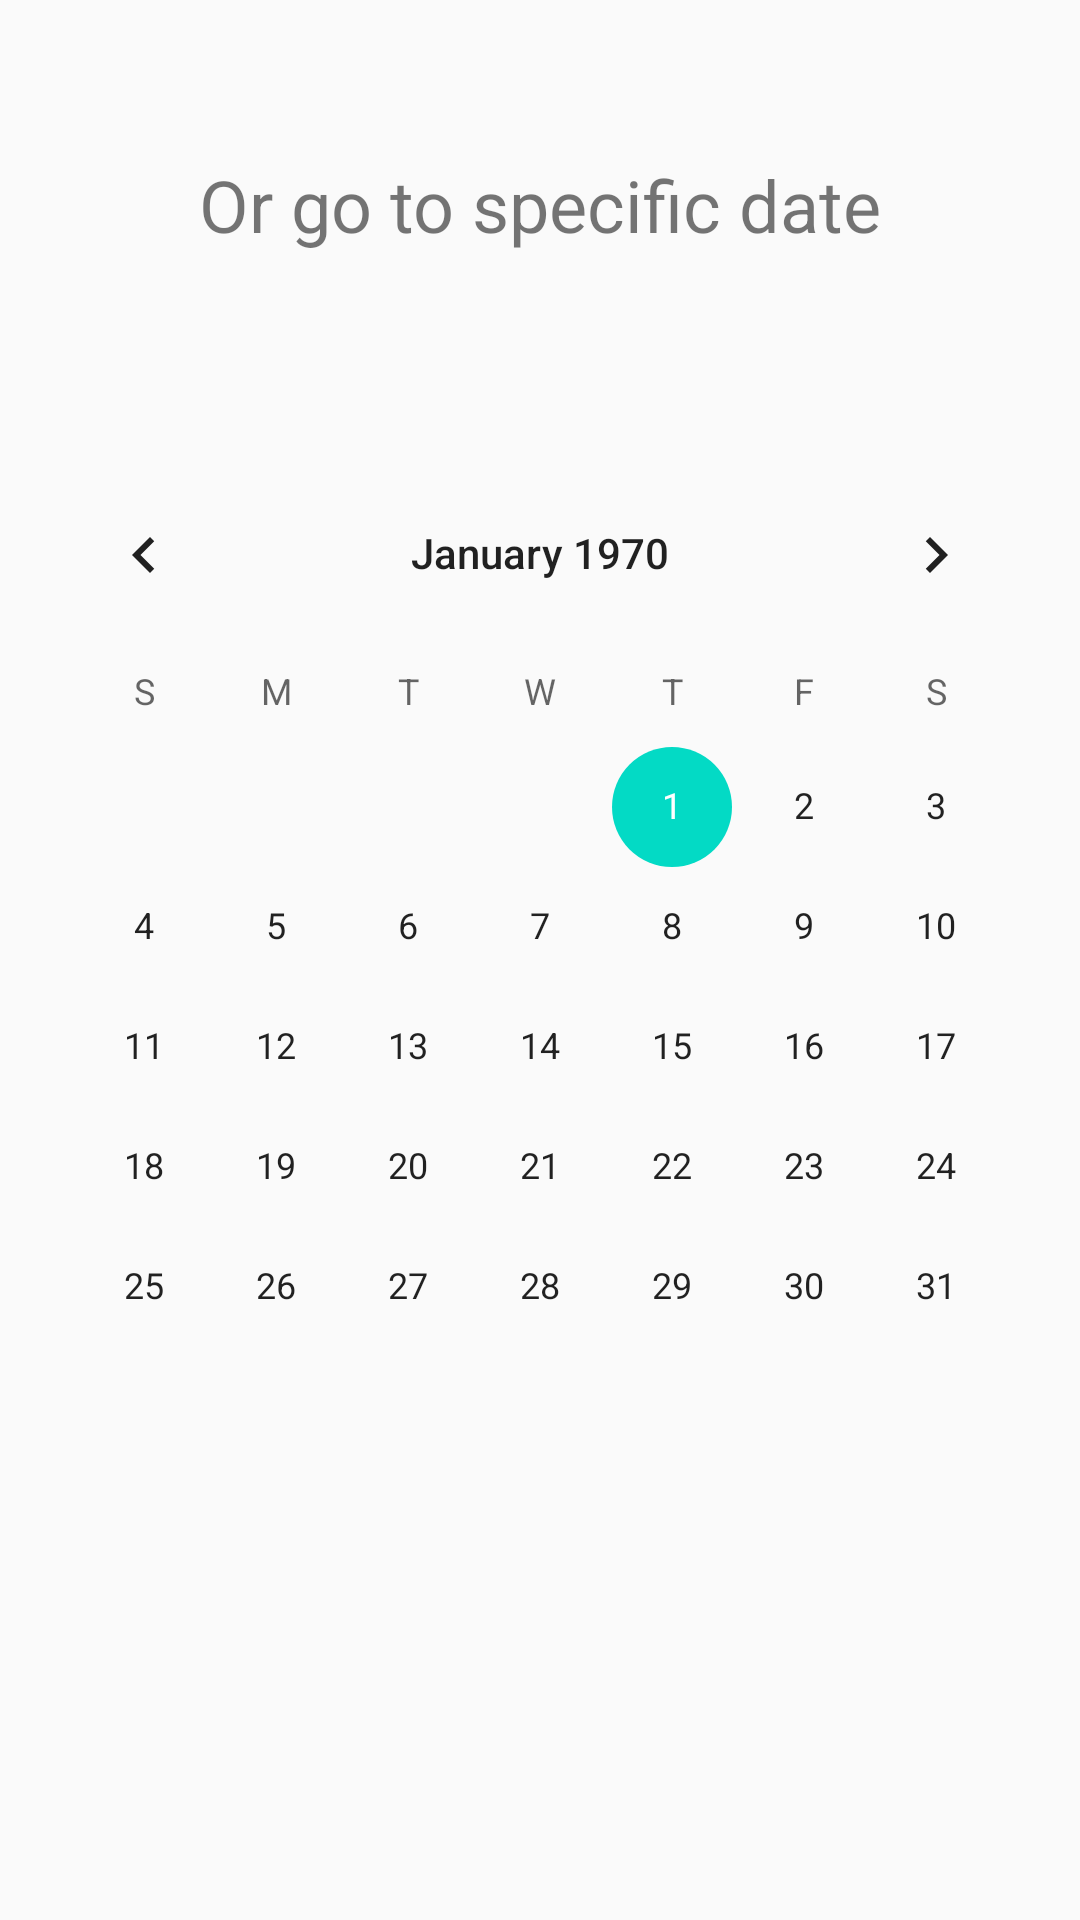

Here is an Android app screen rendered from its layout file. Give the layout XML and the strings, colors and styles it references.
<!-- AndroidManifest.xml: application theme AppTheme -->
<!-- res/layout/activity_calendar.xml -->
<?xml version="1.0" encoding="utf-8"?>
<android.support.constraint.ConstraintLayout xmlns:android="http://schemas.android.com/apk/res/android"
    xmlns:app="http://schemas.android.com/apk/res-auto"
    xmlns:tools="http://schemas.android.com/tools"
    android:layout_width="match_parent"
    android:layout_height="match_parent"
    tools:context=".CalendarActivity">

    <CalendarView
        android:id="@+id/calendarView"
        android:layout_width="wrap_content"
        android:layout_height="wrap_content"
        android:layout_marginStart="16dp"
        android:layout_marginLeft="16dp"
        android:layout_marginTop="16dp"
        android:layout_marginEnd="16dp"
        android:layout_marginRight="16dp"
        android:layout_marginBottom="16dp"
        app:layout_constraintBottom_toBottomOf="parent"
        app:layout_constraintEnd_toEndOf="parent"
        app:layout_constraintStart_toStartOf="parent"
        app:layout_constraintTop_toTopOf="parent" />

    <TextView
        android:id="@+id/text_pickdate"
        android:layout_width="wrap_content"
        android:layout_height="wrap_content"
        android:layout_marginTop="52dp"
        android:text="@string/DatePick"
        android:textSize="24sp"
        app:layout_constraintEnd_toEndOf="parent"
        app:layout_constraintStart_toStartOf="parent"
        app:layout_constraintTop_toTopOf="parent" />
</android.support.constraint.ConstraintLayout>
<!-- resources referenced by this layout -->
<resources>
  <string name="DatePick">Or go to specific date</string>
  <style name="AppTheme" parent="Theme.AppCompat.Light.DarkActionBar">
          
          <item name="colorPrimary">@color/colorPrimary</item>
          <item name="colorPrimaryDark">@color/colorPrimaryDark</item>
          <item name="colorAccent">@color/colorAccent</item>
      </style>
  <!-- not gathered from this repository: default colours our renderer supplied (Android Studio template values) -->
  <color name="colorPrimary">#FF6200EE</color>
  <color name="colorPrimaryDark">#FF3700B3</color>
  <color name="colorAccent">#FF03DAC5</color>
</resources>
